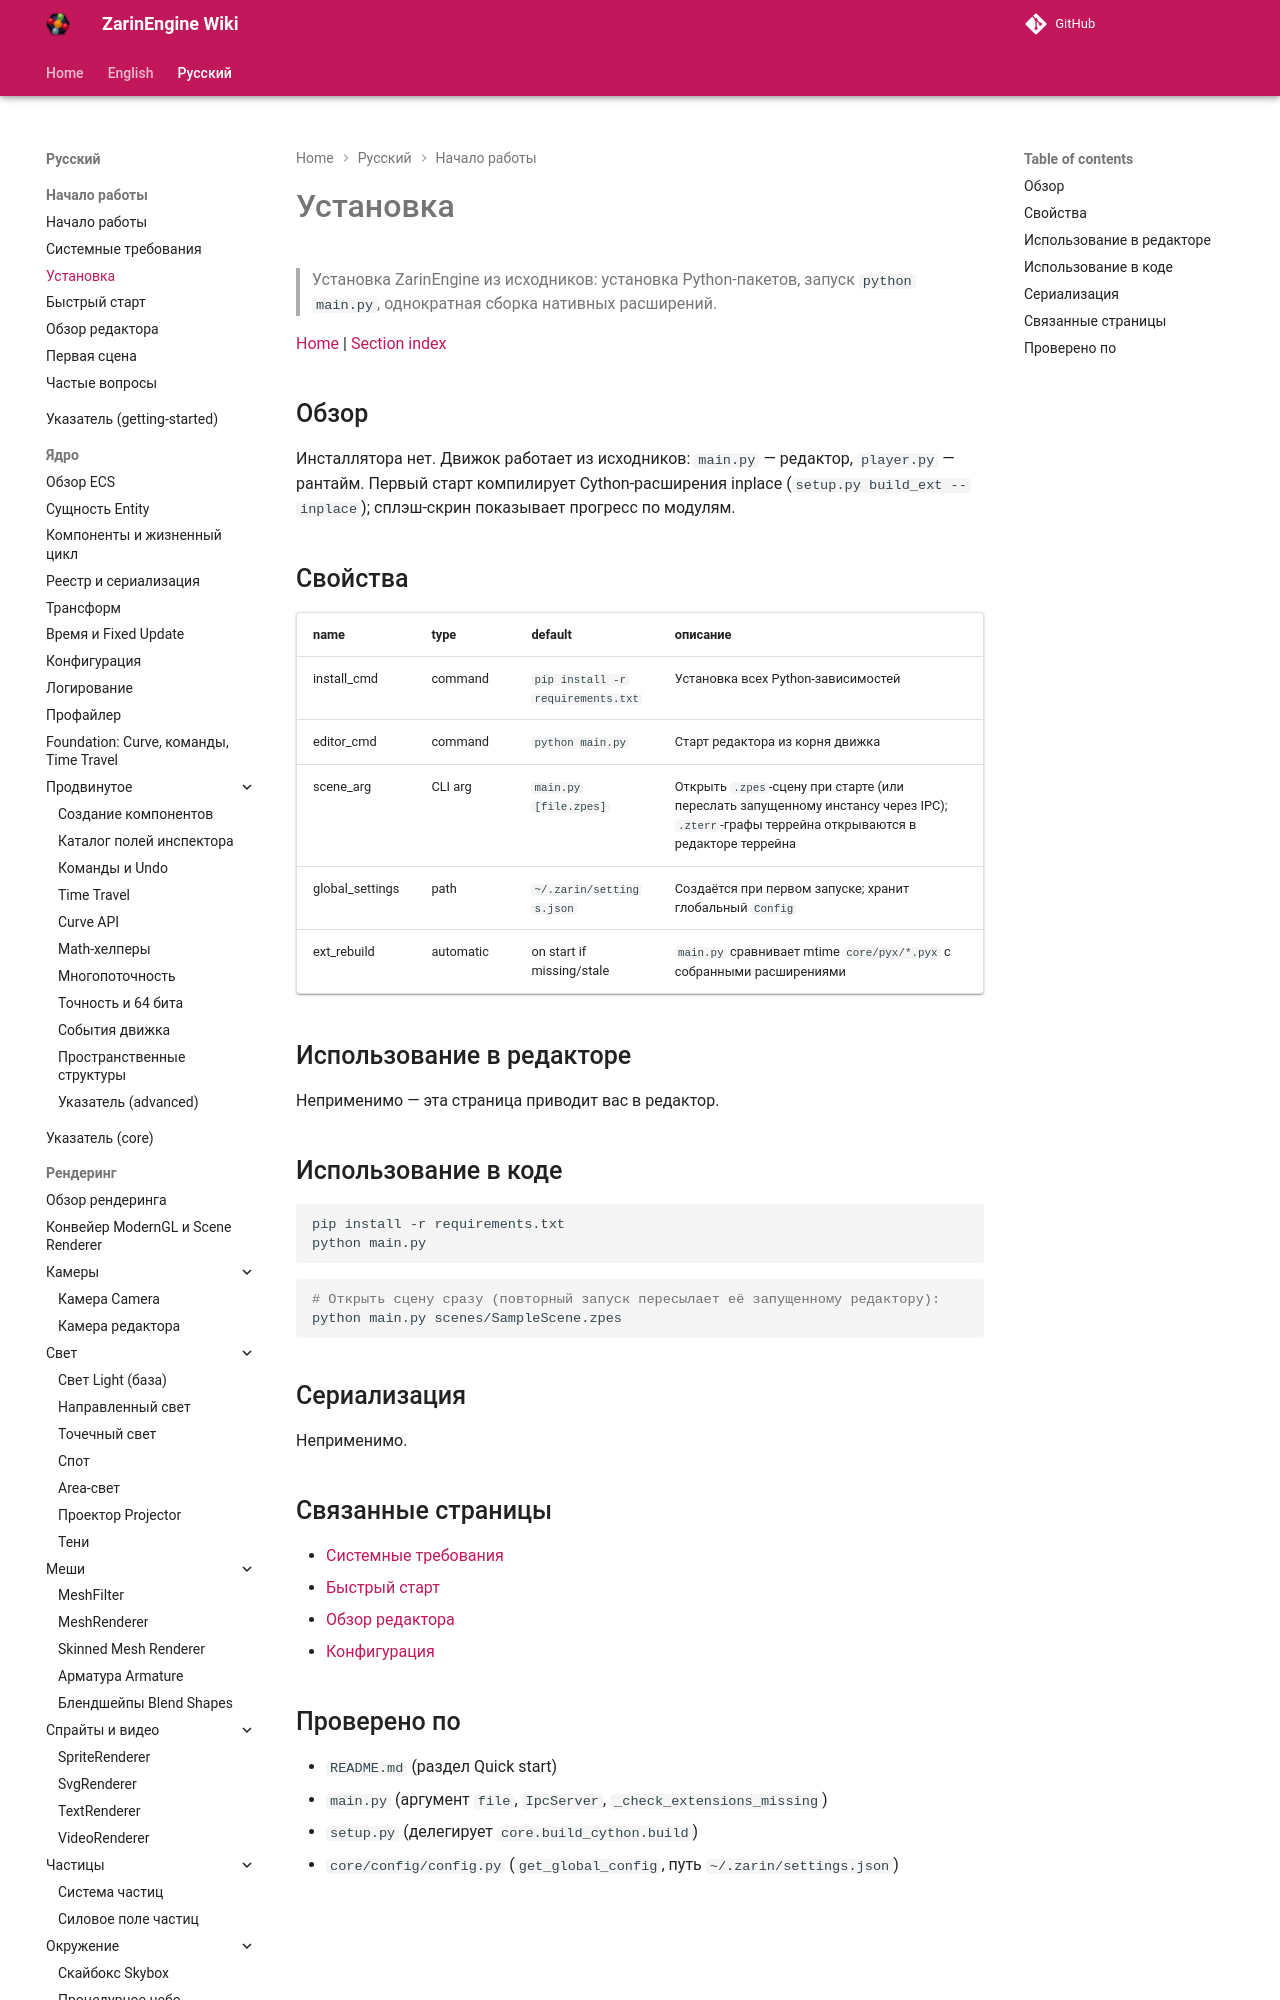

repository: EgorKonstrukt/ZarinEngineWiki · page: ru/getting-started/installation/index.html · generator: mkdocs

# Установка

> Установка ZarinEngine из исходников: установка Python-пакетов, запуск `python main.py`, однократная сборка нативных расширений.

[Home](../../index.md) | [Section index](./_section.md)

## Обзор
